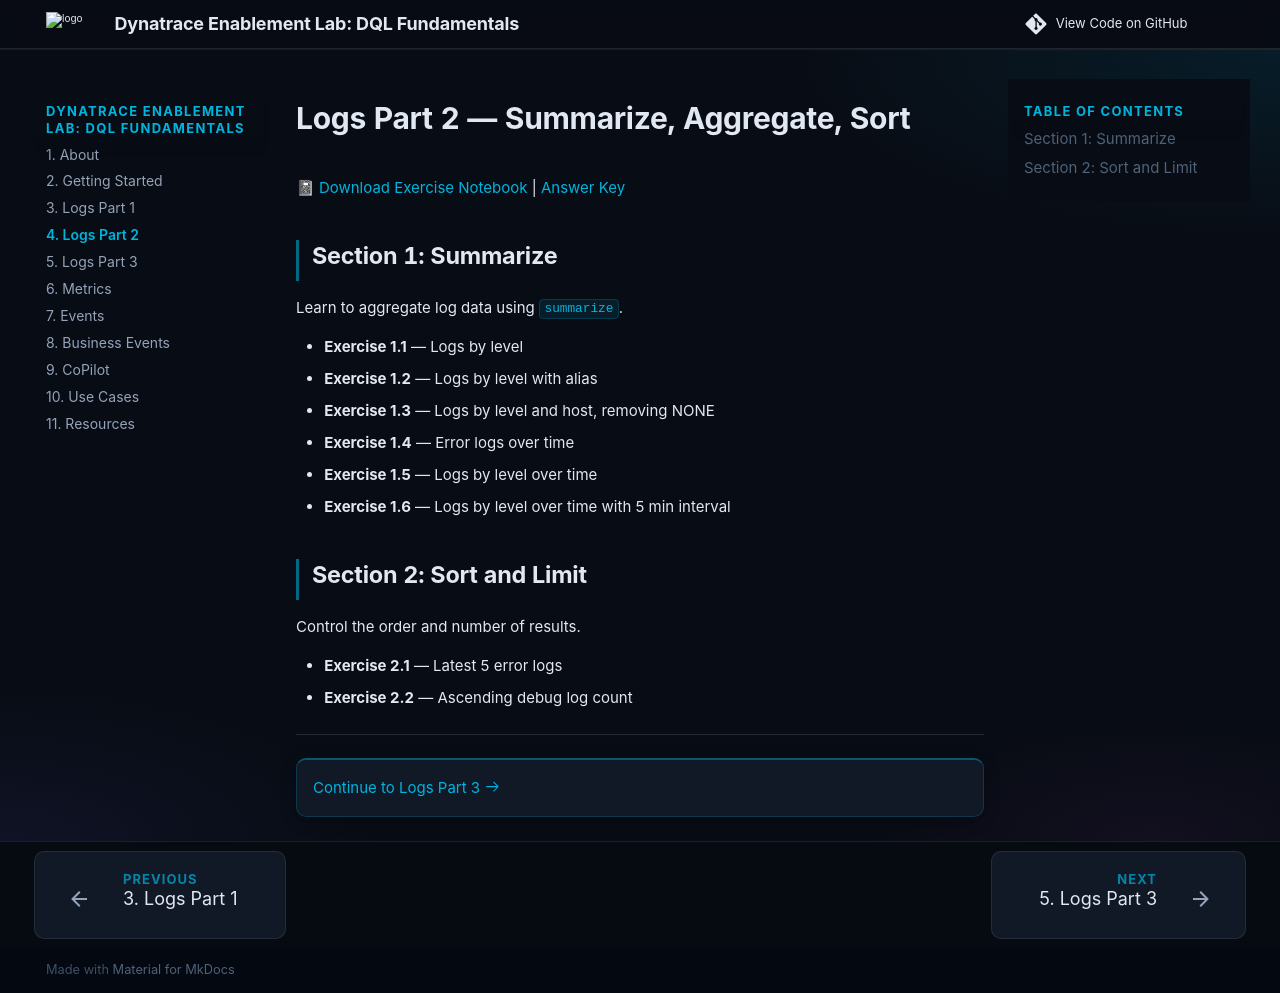

repository: dynatrace-wwse/enablement-dql-fundamentals · page: logs-part-2/index.html · generator: mkdocs


# Logs Part 2 — Summarize, Aggregate, Sort

📓 [Download Exercise Notebook](https://github.com/dynatrace-wwse/enablement-dql-fundamentals/raw/main/Exercises/Workshop%20-%20Logs%20Part%202%20-%20Exercises.json) | [Answer Key](https://github.com/dynatrace-wwse/enablement-dql-fundamentals/raw/main/Answers/Workshop%20-%20Logs%20Part%202%20-%20Answer%20Key.json)

## Section 1: Summarize

Learn to aggregate log data using `summarize`.

- **Exercise 1.1** — Logs by level
- **Exercise 1.2** — Logs by level with alias
- **Exercise 1.3** — Logs by level and host, removing NONE
- **Exercise 1.4** — Error logs over time
- **Exercise 1.5** — Logs by level over time
- **Exercise 1.6** — Logs by level over time with 5 min interval

## Section 2: Sort and Limit

Control the order and number of results.

- **Exercise 2.1** — Latest 5 error logs
- **Exercise 2.2** — Ascending debug log count

---

<div class="grid cards" markdown>
- [Continue to Logs Part 3 :octicons-arrow-right-24:](logs-part-3.md)
</div>
